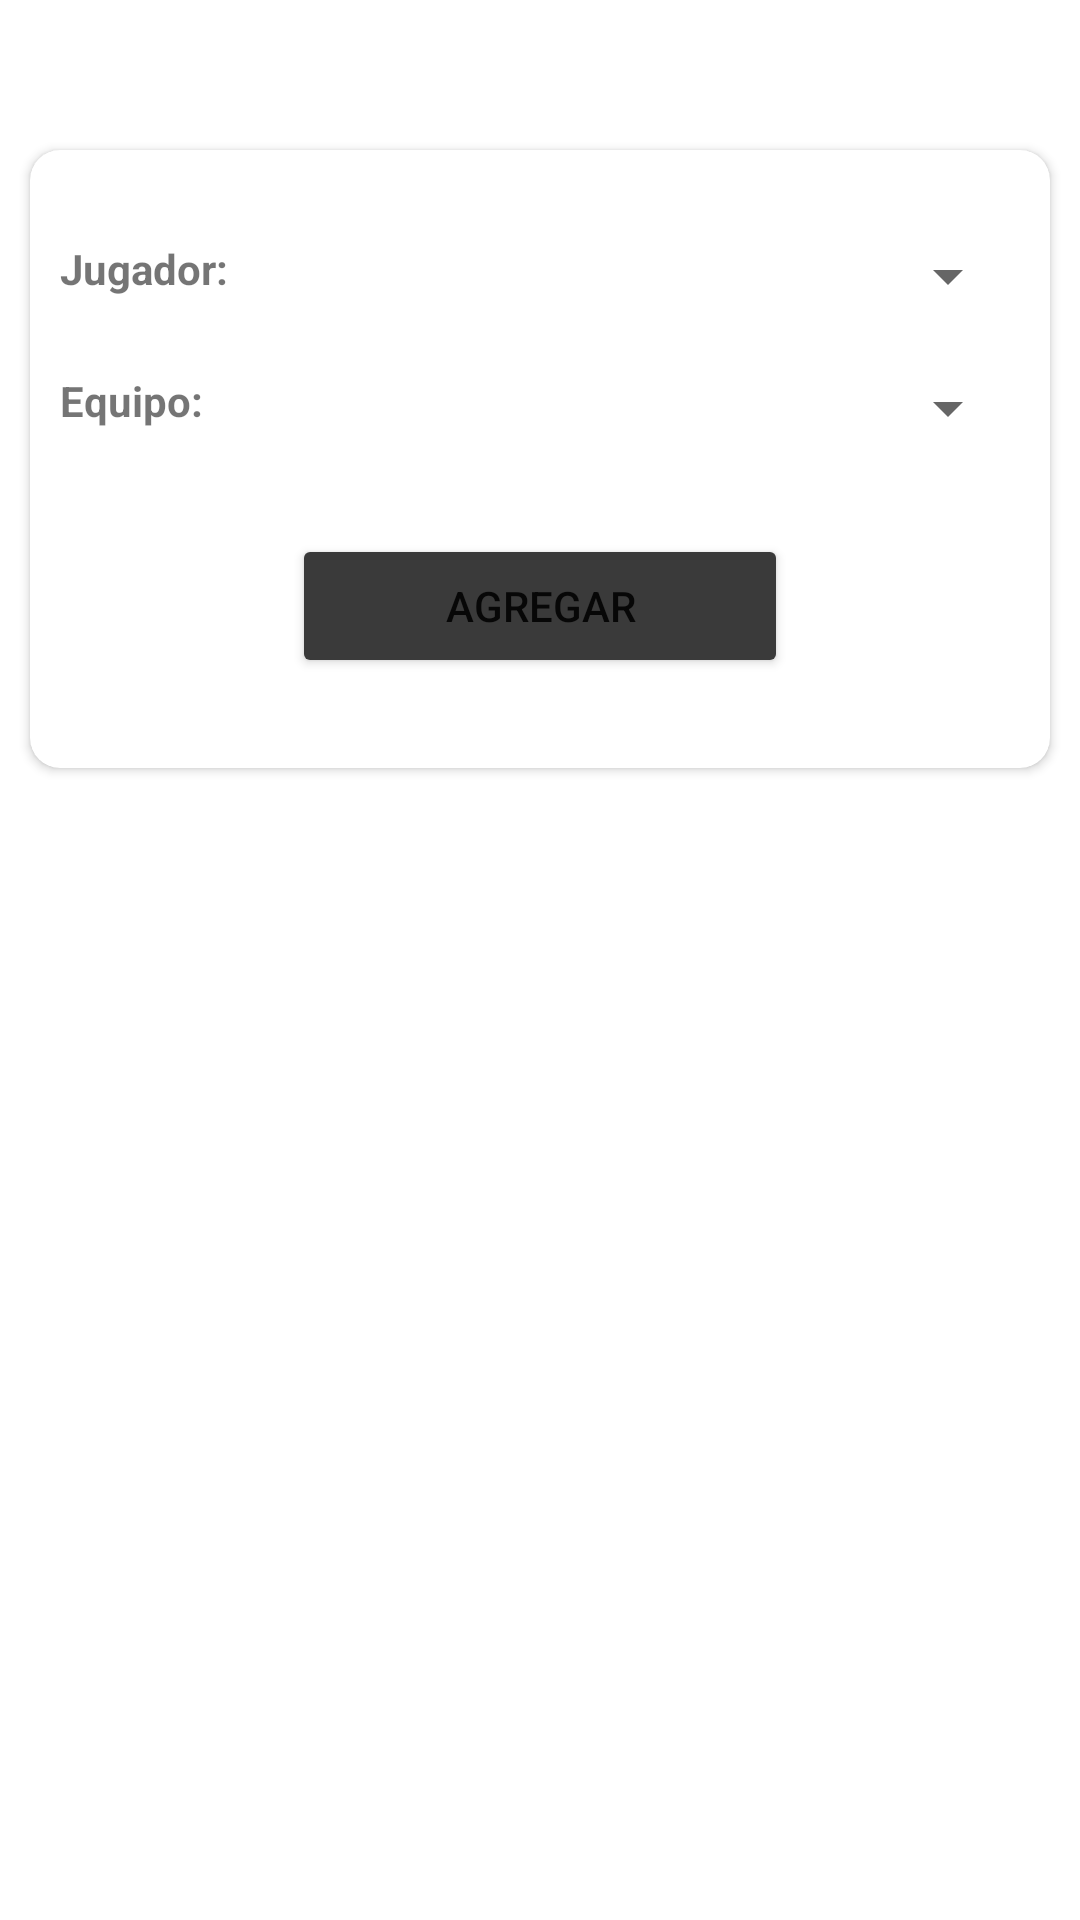

Here is an Android app screen rendered from its layout file. Give the layout XML and the strings, colors and styles it references.
<!-- AndroidManifest.xml: application theme Theme.ArbitrosApp -->
<!-- res/layout/fragment_agregar_jugador_equipo.xml -->
<?xml version="1.0" encoding="utf-8"?>
<androidx.constraintlayout.widget.ConstraintLayout xmlns:android="http://schemas.android.com/apk/res/android"
    xmlns:app="http://schemas.android.com/apk/res-auto"
    xmlns:tools="http://schemas.android.com/tools"
    android:layout_width="match_parent"
    android:layout_height="match_parent"
    tools:context=".Jugador.AgregarJugadorEquipoFragment" >

    <ImageView
        android:id="@+id/imageView23"
        android:layout_width="0dp"
        android:layout_height="0dp"
        android:scaleType="centerCrop"
        android:src="@drawable/fondo_pantalla3"
        app:layout_constraintBottom_toBottomOf="parent"
        app:layout_constraintEnd_toEndOf="parent"
        app:layout_constraintStart_toStartOf="parent"
        app:layout_constraintTop_toTopOf="parent" />

    <ScrollView
        android:layout_width="match_parent"
        android:layout_height="match_parent"
        app:layout_constraintBottom_toBottomOf="parent"
        app:layout_constraintEnd_toEndOf="parent"
        app:layout_constraintStart_toStartOf="parent"
        app:layout_constraintTop_toTopOf="parent">

        <androidx.constraintlayout.widget.ConstraintLayout
            android:layout_width="match_parent"
            android:layout_height="wrap_content">

            <androidx.constraintlayout.widget.ConstraintLayout
                android:layout_width="match_parent"
                android:layout_height="match_parent"
                app:layout_constraintBottom_toBottomOf="parent"
                app:layout_constraintEnd_toEndOf="parent"
                app:layout_constraintStart_toStartOf="parent"
                app:layout_constraintTop_toTopOf="parent">

                <androidx.cardview.widget.CardView
                    android:layout_width="match_parent"
                    android:layout_height="wrap_content"
                    android:layout_marginStart="10dp"
                    android:layout_marginTop="50dp"
                    android:layout_marginEnd="10dp"
                    android:layout_marginBottom="50dp"
                    app:cardCornerRadius="10sp"
                    app:layout_constraintBottom_toBottomOf="parent"
                    app:layout_constraintEnd_toEndOf="parent"
                    app:layout_constraintStart_toStartOf="parent"
                    app:layout_constraintTop_toTopOf="parent">

                    <LinearLayout
                        android:layout_width="match_parent"
                        android:layout_height="match_parent"
                        android:layout_marginLeft="10sp"
                        android:layout_marginTop="20sp"
                        android:layout_marginRight="10sp"
                        android:layout_marginBottom="20sp"
                        android:orientation="vertical">

                        <LinearLayout
                            android:layout_width="match_parent"
                            android:layout_height="match_parent"
                            android:layout_marginTop="10sp"
                            android:layout_marginBottom="10sp"
                            android:orientation="horizontal">

                            <TextView
                                android:id="@+id/textView10"
                                android:layout_width="match_parent"
                                android:layout_height="wrap_content"
                                android:layout_weight="3"
                                android:text="Jugador:"
                                android:textStyle="bold" />

                            <Spinner
                                android:id="@+id/spinnerAJJugador"
                                android:layout_width="match_parent"
                                android:layout_height="wrap_content"
                                android:layout_weight="1" />
                        </LinearLayout>

                        <LinearLayout
                            android:layout_width="match_parent"
                            android:layout_height="match_parent"
                            android:layout_marginTop="10sp"
                            android:layout_marginBottom="10sp"
                            android:orientation="horizontal">

                            <TextView
                                android:id="@+id/textView11"
                                android:layout_width="match_parent"
                                android:layout_height="wrap_content"
                                android:layout_weight="3"
                                android:text="Equipo:"
                                android:textStyle="bold" />

                            <Spinner
                                android:id="@+id/spinnerAJEquipo"
                                android:layout_width="match_parent"
                                android:layout_height="wrap_content"
                                android:layout_weight="1" />
                        </LinearLayout>

                        <LinearLayout
                            android:layout_width="match_parent"
                            android:layout_height="match_parent"
                            android:layout_marginTop="20sp"
                            android:layout_marginBottom="10sp"
                            android:orientation="horizontal">

                            <Space
                                android:layout_width="wrap_content"
                                android:layout_height="wrap_content"
                                android:layout_weight="1" />

                            <Button
                                android:id="@+id/btnAJAgregar"
                                android:layout_width="wrap_content"
                                android:layout_height="wrap_content"
                                android:layout_weight="1"
                                android:backgroundTint="#3A3A3A"
                                android:text="Agregar"
                                app:cornerRadius="30dp" />

                            <Space
                                android:layout_width="wrap_content"
                                android:layout_height="wrap_content"
                                android:layout_weight="1" />
                        </LinearLayout>
                    </LinearLayout>
                </androidx.cardview.widget.CardView>
            </androidx.constraintlayout.widget.ConstraintLayout>
        </androidx.constraintlayout.widget.ConstraintLayout>
    </ScrollView>

</androidx.constraintlayout.widget.ConstraintLayout>
<!-- resources referenced by this layout -->
<resources>
  <style name="Theme.ArbitrosApp" parent="Theme.MaterialComponents.DayNight.DarkActionBar">
          
          <item name="colorPrimary">@color/purple_500</item>
          <item name="colorPrimaryVariant">@color/purple_700</item>
          <item name="colorOnPrimary">@color/white</item>
          
          <item name="colorSecondary">@color/teal_200</item>
          <item name="colorSecondaryVariant">@color/teal_700</item>
          <item name="colorOnSecondary">@color/black</item>
          
          <item name="android:statusBarColor" tools:targetApi="l">?attr/colorPrimaryVariant</item>
          
      </style>
  <color name="purple_500">#4BFF09</color>
  <color name="purple_700">#2DA103</color>
  <color name="white">#FFFFFFFF</color>
  <color name="teal_200">#FF03DAC5</color>
  <color name="teal_700">#FF018786</color>
  <color name="black">#FF000000</color>
</resources>
